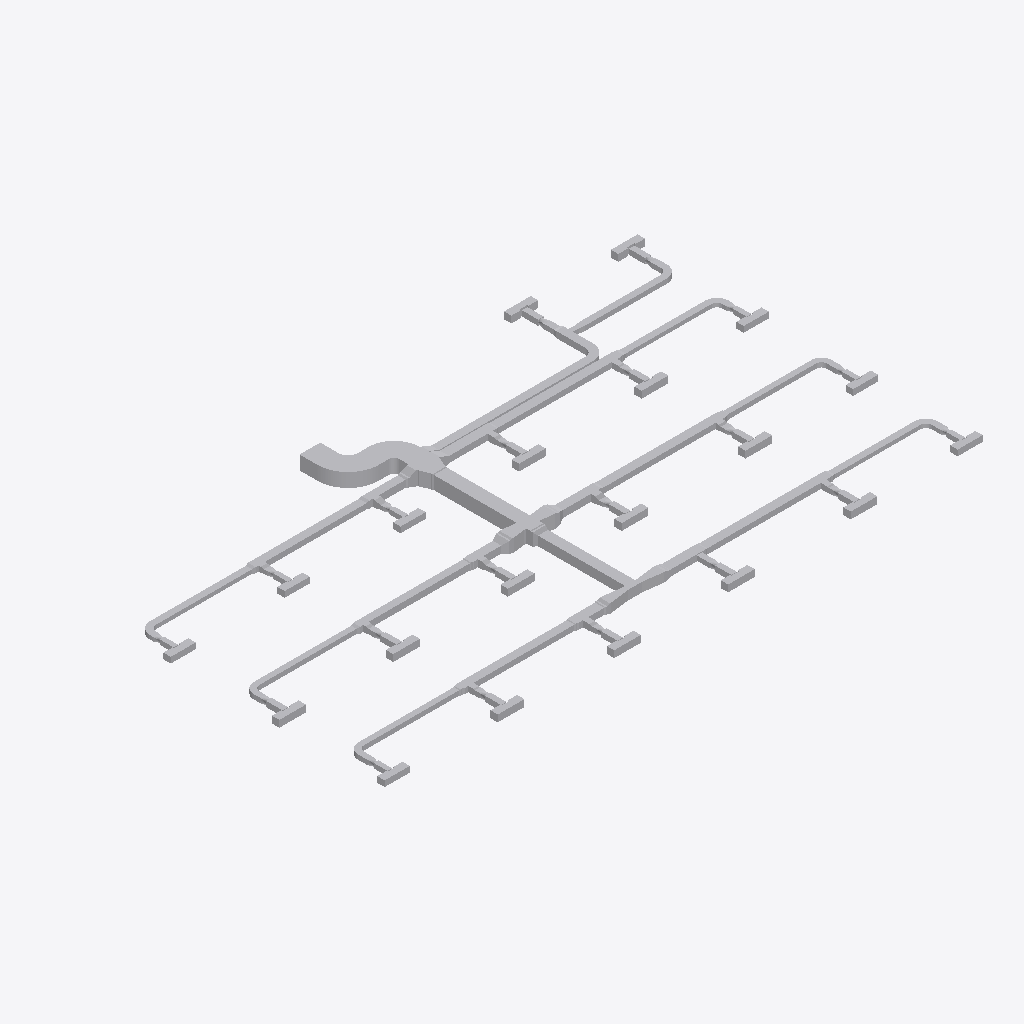
Isometric view of an IFC building model (IFC-SPF (STEP), schema IFC4, length unit metre), seen from the south-west, elements coloured by IFC class (only those large enough to see are counted): 212 other elements (light grey).
Extent 39.2 m × 22.8 m × 0.9 m (x, y, z). Elements (244): 99 IfcDuctFitting, 80 IfcBuildingElementProxy, 65 IfcDuctSegment.

HEADER;
FILE_DESCRIPTION(('ViewDefinition[DesignTransferView]'),'2;1');
FILE_NAME('/dev/null','2026-11-13T18:21:36+08:00',(''),(''),'IfcOpenShell 0.8.5','IfcOpenShell 0.8.5','Nobody');
FILE_SCHEMA(('IFC4'));
ENDSEC;
DATA;
#1=IFCPROJECT('1vMqHuAbHRFhDZm13aM5F5',$,'Source Network - Declared Compound Junction Revision',$,$,$,$,(#9),#4);
#11=IFCSITE('3sAJMjpVHVWhNhO34hmw4H',$,'Site',$,$,$,$,$,$,$,$,$,$,$);
#12=IFCBUILDING('14VNJgcavPPQRkO1GXKVZK',$,'Building',$,$,$,$,$,$,$,$,$);
#15=IFCBUILDINGSTOREY('3aggqwDfXK9vvc0ooUb0VO',$,'COORDINATION-REFERENCE-PLANE',$,$,$,$,$,$,$);
#510=IFCDUCTSEGMENT('1Ufk3tsn5INAsuK0h2HT1y',$,'D-08',$,$,#27509,#517,'D-08',$);
#917=IFCDUCTSEGMENT('0GlYPBdTrOk9iSc8VSdy5M',$,'D-15',$,$,#25882,#924,'D-15',$);
#2658=IFCDUCTFITTING('1GS8rKBADM7RZvHhbL6Ep3',$,'BEND-CORRIDOR-A',$,$,#3252,#2670,'BEND-CORRIDOR-A',.BEND.);
#1207=IFCDUCTSEGMENT('2s98LbeQnOCR5h4UlU$jeq',$,'D-20',$,$,#12715,#1214,'D-20',$);
#394=IFCDUCTSEGMENT('0qNVk8Gl5MtunvH8kUxih0',$,'D-06',$,$,#12477,#401,'D-06',$);
#801=IFCDUCTSEGMENT('2Ak1om3Z1N5xCmvkzr$r14',$,'D-13',$,$,#12596,#808,'D-13',$);
#1323=IFCDUCTSEGMENT('1LnLmgXgrLMPCjBotJJT1X',$,'D-22',$,$,#26872,#1330,'D-22',$);
#219=IFCDUCTSEGMENT('2fieqZej5SJAaqHsMO0oF8',$,'D-03',$,$,#12426,#226,'D-03',$);
#627=IFCDUCTSEGMENT('0RZ5PgHVXJLvQNvy$btRzb',$,'D-10',$,$,#25292,#634,'D-10',$);
#1033=IFCDUCTSEGMENT('1TIfjG5dDG7vbAe6RHp7j4',$,'D-17',$,$,#24997,#1040,'D-17',$);
#685=IFCDUCTSEGMENT('01iiRNwCPHCg2TQaDQTBPh',$,'D-11',$,$,#12562,#692,'D-11',$);
#277=IFCDUCTSEGMENT('38dK30VmnKehhKPOSvl9WN',$,'D-04',$,$,#12443,#284,'D-04',$);
#1091=IFCDUCTSEGMENT('10hC2HAf5QjBh8eHXVJY72',$,'D-18',$,$,#24702,#1098,'D-18',$);
#1440=IFCDUCTSEGMENT('3bnJDrEfPJpOdFEQN7QpDb',$,'D-24',$,$,#21258,#1447,'D-24',$);
#859=IFCDUCTSEGMENT('2Acysx8AbINgOLlSWUMu3$',$,'D-14',$,$,#25587,#866,'D-14',$);
#452=IFCDUCTSEGMENT('00GeeqwXDGqujg1GB$eSes',$,'D-07',$,$,#20948,#459,'D-07',$);
#1265=IFCDUCTSEGMENT('0KANCt4H1OwBz_XiEYPohN',$,'D-21',$,$,#20663,#1272,'D-21',$);
#2711=IFCDUCTFITTING('3__drCT4XK$8OhZtbklpLq',$,'BEND-CORRIDOR-B',$,$,#3222,#2723,'BEND-CORRIDOR-B',.BEND.);
#42=IFCDUCTSEGMENT('3Tf1SEAG9NLxz6miD8JeEM',$,'A-01',$,$,#12375,#51,'A-01',$);
#335=IFCDUCTSEGMENT('16XnXAKsDR7fGY5Y8JvRrZ',$,'D-05',$,$,#27345,#342,'D-05',$);
#10525=IFCDUCTFITTING('3tK$ugPAvIAAusb9mKjQEp',$,'COMPOUND-RECTANGULAR-JUNCTION',$,$,#10601,#10524,$,.JUNCTION.);
#743=IFCDUCTSEGMENT('0g9bpYq$DOCvGnKRTNdtFF',$,'D-12',$,$,#26472,#750,'D-12',$);
#27526=IFCDUCTFITTING('2kfZ4nd4nMOfzDwjjrQ9cX',$,'COMPOUND-CORE-EXTERNAL-TRANSITION',$,$,#27531,#27654,$,.TRANSITION.);
#21451=IFCDUCTFITTING('3uzI7S5cvHNQB22z57Xy_y',$,'BULLHEAD-OUTLET-EXPANSION',$,$,#21579,#21574,$,.TRANSITION.);
#160=IFCDUCTSEGMENT('3cmKKWOIXG2wIWIQw2L$Ga',$,'D-02',$,$,#27037,#167,'D-02',$);
#1149=IFCDUCTSEGMENT('2JsVFcCh5MBxs36NfRYoo1',$,'D-19',$,$,#24407,#1156,'D-19',$);
#102=IFCDUCTSEGMENT('2ww9pYvAfSyx5JhKUO62Me',$,'A-02',$,$,#12392,#109,'A-02',$);
#21625=IFCDUCTFITTING('0RLFLPx$LMfeWyG_rCXnXn',$,'BULLHEAD-OUTLET-EXPANSION',$,$,#21753,#21748,$,.TRANSITION.);
#9755=IFCDUCTFITTING('1pO1kxbLLHgeS$_8xwTnCF',$,'RECTANGULAR-CROSS',$,$,#9820,#9754,$,.JUNCTION.);
#21806=IFCDUCTFITTING('2qLFw7bETM59i3mPyoprok',$,'CROSS-BRANCH-EXPANSION',$,$,#21934,#21929,$,.TRANSITION.);
#21980=IFCDUCTFITTING('0jYRsv3EbJ$hyweSBF1ZlT',$,'CROSS-BRANCH-EXPANSION',$,$,#22108,#22103,$,.TRANSITION.);
#4860=IFCDUCTFITTING('0WTAykFzDO6g74PUW_qYSH',$,'RECTANGULAR-TEE',$,$,#11239,#10796,$,.JUNCTION.);
#1382=IFCDUCTSEGMENT('3TG4i8QwvGw8JWXR1SDbXG',$,'D-23',$,$,#12766,#1389,'D-23',$);
#3525=IFCDUCTFITTING('2GbZoz5nfRsPMRMT$Zb04z',$,'RECTANGULAR-BULLHEAD-TEE',$,$,#3579,#3524,$,.JUNCTION.);
#569=IFCDUCTSEGMENT('3_3cf04PnN2xcqwNqA9Dlz',$,'D-09',$,$,#26177,#576,'D-09',$);
#4415=IFCDUCTFITTING('34mxrHmz5STv2lghv93cpE',$,'RECTANGULAR-TEE',$,$,#4469,#10756,$,.JUNCTION.);
#8420=IFCDUCTFITTING('3BAXRbMxzN3eioe3GnwiQn',$,'RECTANGULAR-TEE',$,$,#11987,#11116,$,.JUNCTION.);
#27054=IFCDUCTFITTING('1NoP3SgoHMvRMpekgvfxR3',$,'COMPOUND-CORE-EXTERNAL-TRANSITION',$,$,#27059,#27182,$,.TRANSITION.);
#9310=IFCDUCTFITTING('3MshfZ5Q5K_eON58DjXDyB',$,'RECTANGULAR-TEE',$,$,#9364,#11196,$,.JUNCTION.);
#28631=IFCBUILDINGELEMENTPROXY('33FkGssJPV8wsTQwHSMEKY',$,'VAV_CANDIDATE_VAV-07-ACCESS-LEFT',$,$,#28646,#28641,$,$);
#28256=IFCBUILDINGELEMENTPROXY('25sZooyx1RYPXrtT7m8qWv',$,'VAV_CANDIDATE_VAV-04-ACCESS-LEFT',$,$,#28271,#28266,$,$);
#29881=IFCBUILDINGELEMENTPROXY('00iCQrFyHPZBUce8ZoXkWp',$,'VAV_CANDIDATE_VAV-17-ACCESS-LEFT',$,$,#29896,#29891,$,$);
#30287=IFCBUILDINGELEMENTPROXY('3vLSYdSh1GPPAQVuqoEdTA',$,'VAV_CANDIDATE_VAV-20-ACCESS-RIGHT',$,$,#30302,#30297,$,$);
#28131=IFCBUILDINGELEMENTPROXY('3SU6u8AXrUF8GxB2muQQ87',$,'VAV_CANDIDATE_VAV-03-ACCESS-LEFT',$,$,#28146,#28141,$,$);
#28381=IFCBUILDINGELEMENTPROXY('261Ee2ATbRSf0gDcrNEf3P',$,'VAV_CANDIDATE_VAV-05-ACCESS-LEFT',$,$,#28396,#28391,$,$);
#28756=IFCBUILDINGELEMENTPROXY('2Cav5lE$LPY8L7dlhAlJ0Z',$,'VAV_CANDIDATE_VAV-08-ACCESS-LEFT',$,$,#28771,#28766,$,$);
#29006=IFCBUILDINGELEMENTPROXY('1w8BwOm1rHDxNjiUvV5adB',$,'VAV_CANDIDATE_VAV-10-ACCESS-LEFT',$,$,#29021,#29016,$,$);
#29131=IFCBUILDINGELEMENTPROXY('1aU6_4jTXJnvla1XELozuY',$,'VAV_CANDIDATE_VAV-11-ACCESS-LEFT',$,$,#29146,#29141,$,$);
#30099=IFCBUILDINGELEMENTPROXY('3nfhQrH_1IHwPevbtfgnKc',$,'VAV_CANDIDATE_VAV-19-INLET-RESERVATION',$,$,#30114,#30109,$,$);
#30162=IFCBUILDINGELEMENTPROXY('1UDnk5HTDMDwIQawiJyZc4',$,'VAV_CANDIDATE_VAV-19-ACCESS-RIGHT',$,$,#30177,#30172,$,$);
#26309=IFCDUCTFITTING('2itLDYgonR0OKoH78TWU_m',$,'STAGED-MAIN-CONTRACTION',$,$,#26437,#26432,$,.TRANSITION.);
#28006=IFCBUILDINGELEMENTPROXY('09HlGYcOPMc8kw6GgSeSpf',$,'VAV_CANDIDATE_VAV-02-ACCESS-LEFT',$,$,#28021,#28016,$,$);
#30224=IFCBUILDINGELEMENTPROXY('1zJFeIZ91JTx$HYNboddi9',$,'VAV_CANDIDATE_VAV-20-INLET-RESERVATION',$,$,#30239,#30234,$,$);
#5305=IFCDUCTFITTING('2d3C3bkV5TKOINf_o71Axc',$,'RECTANGULAR-TEE',$,$,#11426,#10836,$,.JUNCTION.);
#28881=IFCBUILDINGELEMENTPROXY('16JE7MeeLTKRUv_HZCjWGL',$,'VAV_CANDIDATE_VAV-09-ACCESS-LEFT',$,$,#28896,#28891,$,$);
#29756=IFCBUILDINGELEMENTPROXY('2yurGE69nKXw3$YcSvCOza',$,'VAV_CANDIDATE_VAV-16-ACCESS-LEFT',$,$,#29771,#29766,$,$);
#8865=IFCDUCTFITTING('2Dsp0tDUbIPeYXMKPfWKVu',$,'RECTANGULAR-TEE',$,$,#12174,#11156,$,.JUNCTION.);
#975=IFCDUCTSEGMENT('223pk9Z9fHyP3zWtKUZIvr',$,'D-16',$,$,#24112,#982,'D-16',$);
#3135=IFCDUCTFITTING('32SL8_FtLLxRDkUZc7lzNQ',$,'BEND-UP-TURN',$,$,#3257,#3147,'BEND-UP-TURN',.BEND.);
#27881=IFCBUILDINGELEMENTPROXY('11dP4quLHQ_BzMtW1xsmQP',$,'VAV_CANDIDATE_VAV-01-ACCESS-LEFT',$,$,#27896,#27891,$,$);
#28506=IFCBUILDINGELEMENTPROXY('0v5sUxwyjQjglmYHjg4WAs',$,'VAV_CANDIDATE_VAV-06-ACCESS-LEFT',$,$,#28521,#28516,$,$);
#29256=IFCBUILDINGELEMENTPROXY('0Nbq6tA4nGKuPczxsTuaui',$,'VAV_CANDIDATE_VAV-12-ACCESS-LEFT',$,$,#29271,#29266,$,$);
#29381=IFCBUILDINGELEMENTPROXY('3KSaxGvXvTYQ2a7h8FxdCr',$,'VAV_CANDIDATE_VAV-13-ACCESS-LEFT',$,$,#29396,#29391,$,$);
#29506=IFCBUILDINGELEMENTPROXY('3mILAQ1pLMZxsOtjvKr37L',$,'VAV_CANDIDATE_VAV-14-ACCESS-LEFT',$,$,#29521,#29516,$,$);
#29631=IFCBUILDINGELEMENTPROXY('39lPX87SnJq83kChdY4jE9',$,'VAV_CANDIDATE_VAV-15-ACCESS-LEFT',$,$,#29646,#29641,$,$);
#30006=IFCBUILDINGELEMENTPROXY('1KL0DPXGbNfxD4B0VwVGie',$,'VAV_CANDIDATE_VAV-18-ACCESS-LEFT',$,$,#30021,#30016,$,$);
#28099=IFCBUILDINGELEMENTPROXY('2QLWZCiRXHK8V_EWZDktIG',$,'VAV_CANDIDATE_VAV-03-INLET-RESERVATION',$,$,#28114,#28109,$,$);
#28724=IFCBUILDINGELEMENTPROXY('2iajqi6F1MrQ$obtnbenHt',$,'VAV_CANDIDATE_VAV-08-INLET-RESERVATION',$,$,#28739,#28734,$,$);
#29099=IFCBUILDINGELEMENTPROXY('2n9cFqvX1GdAiR0FPAdsD8',$,'VAV_CANDIDATE_VAV-11-INLET-RESERVATION',$,$,#29114,#29109,$,$);
#28599=IFCBUILDINGELEMENTPROXY('3ev6olsK1GYPSBhwWrvXPW',$,'VAV_CANDIDATE_VAV-07-INLET-RESERVATION',$,$,#28614,#28609,$,$);
#29724=IFCBUILDINGELEMENTPROXY('2ukEQQo3zLxuLvuApyxy2A',$,'VAV_CANDIDATE_VAV-16-INLET-RESERVATION',$,$,#29739,#29734,$,$);
#28224=IFCBUILDINGELEMENTPROXY('0oRB5pZt5H$fJrrqPktsBc',$,'VAV_CANDIDATE_VAV-04-INLET-RESERVATION',$,$,#28239,#28234,$,$);
#28349=IFCBUILDINGELEMENTPROXY('2qAk3lNcDHfvIem39YloE5',$,'VAV_CANDIDATE_VAV-05-INLET-RESERVATION',$,$,#28364,#28359,$,$);
#28849=IFCBUILDINGELEMENTPROXY('3BgheMa6rSVvOi0r3LpyEF',$,'VAV_CANDIDATE_VAV-09-INLET-RESERVATION',$,$,#28864,#28859,$,$);
#28974=IFCBUILDINGELEMENTPROXY('1IYRvUUJLJ$QAGk$f2DDlE',$,'VAV_CANDIDATE_VAV-10-INLET-RESERVATION',$,$,#28989,#28984,$,$);
#29849=IFCBUILDINGELEMENTPROXY('2B7wsh7hHG$9HaIq09SkWw',$,'VAV_CANDIDATE_VAV-17-INLET-RESERVATION',$,$,#29864,#29859,$,$);
#27974=IFCBUILDINGELEMENTPROXY('05gwS2_L1V0h8G7S58xEMk',$,'VAV_CANDIDATE_VAV-02-INLET-RESERVATION',$,$,#27989,#27984,$,$);
#6195=IFCDUCTFITTING('2qcqvYPk5G8vc$41LcIAkK',$,'RECTANGULAR-TEE',$,$,#6249,#10916,$,.JUNCTION.);
#26014=IFCDUCTFITTING('3a7$AHZw5N4Q86Z0VE5lAm',$,'STAGED-MAIN-CONTRACTION',$,$,#26142,#26137,$,.TRANSITION.);
#3970=IFCDUCTFITTING('3nUnywxFXUIfHj1ihinFuB',$,'RECTANGULAR-TEE',$,$,#4024,#10716,$,.JUNCTION.);
#6640=IFCDUCTFITTING('3DcSerARnJc8mAlL$xnPwO',$,'RECTANGULAR-TEE',$,$,#11613,#10956,$,.JUNCTION.);
#28287=IFCBUILDINGELEMENTPROXY('27SiQPZ5DMXR6wuxfpqpbi',$,'VAV_CANDIDATE_VAV-04-ACCESS-RIGHT',$,$,#28302,#28297,$,$);
#29787=IFCBUILDINGELEMENTPROXY('2DNXPHnVrPkgPl1yl0SL95',$,'VAV_CANDIDATE_VAV-16-ACCESS-RIGHT',$,$,#29802,#29797,$,$);
#28162=IFCBUILDINGELEMENTPROXY('1Z2yaHuVzRZP6QIW8T9TmJ',$,'VAV_CANDIDATE_VAV-03-ACCESS-RIGHT',$,$,#28177,#28172,$,$);
#28787=IFCBUILDINGELEMENTPROXY('2amyPGEnXUD9RDanq04HXx',$,'VAV_CANDIDATE_VAV-08-ACCESS-RIGHT',$,$,#28802,#28797,$,$);
#28912=IFCBUILDINGELEMENTPROXY('206hCe23DOxQDkpfJRpGzv',$,'VAV_CANDIDATE_VAV-09-ACCESS-RIGHT',$,$,#28927,#28922,$,$);
#3029=IFCDUCTFITTING('1TWK5B6RfT_AFHX9Xe4Kgi',$,'BEND-TAP-VAV-18',$,$,#12360,#3041,'BEND-TAP-VAV-18',.BEND.);
#2817=IFCDUCTFITTING('0ibn1oYr9NqAKrRPJhTTLc',$,'BEND-TAP-VAV-06',$,$,#12330,#2829,'BEND-TAP-VAV-06',.BEND.);
#29162=IFCBUILDINGELEMENTPROXY('1Q$9e_BajPSh6pacBLqnYi',$,'VAV_CANDIDATE_VAV-11-ACCESS-RIGHT',$,$,#29177,#29172,$,$);
#28662=IFCBUILDINGELEMENTPROXY('0QltxrJVjNrQLpthfGGdSP',$,'VAV_CANDIDATE_VAV-07-ACCESS-RIGHT',$,$,#28677,#28672,$,$);
#29037=IFCBUILDINGELEMENTPROXY('2WJquLnePK7wH7Vx3IMA24',$,'VAV_CANDIDATE_VAV-10-ACCESS-RIGHT',$,$,#29052,#29047,$,$);
#28037=IFCBUILDINGELEMENTPROXY('3blhz27lXVyP0PEIrDpQE6',$,'VAV_CANDIDATE_VAV-02-ACCESS-RIGHT',$,$,#28052,#28047,$,$);
#28412=IFCBUILDINGELEMENTPROXY('3DjtzuaPPQJwdsGpw831z4',$,'VAV_CANDIDATE_VAV-05-ACCESS-RIGHT',$,$,#28427,#28422,$,$);
#29912=IFCBUILDINGELEMENTPROXY('3q0TkQb9HJW8_kbTdEjaKX',$,'VAV_CANDIDATE_VAV-17-ACCESS-RIGHT',$,$,#29927,#29922,$,$);
#28537=IFCBUILDINGELEMENTPROXY('3MD7L1qbjP9BCZpj8K9kKP',$,'VAV_CANDIDATE_VAV-06-ACCESS-RIGHT',$,$,#28552,#28547,$,$);
#30037=IFCBUILDINGELEMENTPROXY('11$7ipi6jNgO1c8UuTGv0S',$,'VAV_CANDIDATE_VAV-18-ACCESS-RIGHT',$,$,#30052,#30047,$,$);
#27912=IFCBUILDINGELEMENTPROXY('068EGGVNjHof0nQdfk8wdE',$,'VAV_CANDIDATE_VAV-01-ACCESS-RIGHT',$,$,#27927,#27922,$,$);
#29412=IFCBUILDINGELEMENTPROXY('1pMM6T3bfUWf5SnTeDP2YS',$,'VAV_CANDIDATE_VAV-13-ACCESS-RIGHT',$,$,#29427,#29422,$,$);
#29537=IFCBUILDINGELEMENTPROXY('3v6Gr9WhvNNRZ2nXyeu9DN',$,'VAV_CANDIDATE_VAV-14-ACCESS-RIGHT',$,$,#29552,#29547,$,$);
#29662=IFCBUILDINGELEMENTPROXY('3qP5vKzaXVqAat1RhGccG9',$,'VAV_CANDIDATE_VAV-15-ACCESS-RIGHT',$,$,#29677,#29672,$,$);
#27362=IFCDUCTFITTING('0qWVDN7pXLcvgGsFdZXSej',$,'COMPOUND-CORE-EXTERNAL-TRANSITION',$,$,#27367,#27490,$,.TRANSITION.);
#30256=IFCBUILDINGELEMENTPROXY('2qcCmGv_XMJfWMk3QXN_Gz',$,'VAV_CANDIDATE_VAV-20-ACCESS-LEFT',$,$,#30271,#30266,$,$);
#7085=IFCDUCTFITTING('0AKG640HHRCvsX97I0rPis',$,'RECTANGULAR-TEE',$,$,#11800,#10996,$,.JUNCTION.);
#30131=IFCBUILDINGELEMENTPROXY('1SPAe5f3zPZA8m$qR0rWas',$,'VAV_CANDIDATE_VAV-19-ACCESS-LEFT',$,$,#30146,#30141,$,$);
#29474=IFCBUILDINGELEMENTPROXY('0n5GCImYvOTBX_1JL8Mk8S',$,'VAV_CANDIDATE_VAV-14-INLET-RESERVATION',$,$,#29489,#29484,$,$);
#29599=IFCBUILDINGELEMENTPROXY('2maXmq8H9NUxxd_01LqgP1',$,'VAV_CANDIDATE_VAV-15-INLET-RESERVATION',$,$,#29614,#29609,$,$);
#28474=IFCBUILDINGELEMENTPROXY('0zBr_OrN5I5OWzFvTKxfJL',$,'VAV_CANDIDATE_VAV-06-INLET-RESERVATION',$,$,#28489,#28484,$,$);
#29224=IFCBUILDINGELEMENTPROXY('0BAQh3exnLtA5vDbLfSl8T',$,'VAV_CANDIDATE_VAV-12-INLET-RESERVATION',$,$,#29239,#29234,$,$);
#29287=IFCBUILDINGELEMENTPROXY('2JbyxdLZ1Vju6iBb256Cc4',$,'VAV_CANDIDATE_VAV-12-ACCESS-RIGHT',$,$,#29302,#29297,$,$);
#3082=IFCDUCTFITTING('3GLkYHze9Uw8_FjhVKOzKc',$,'BEND-TAP-VAV-20',$,$,#3217,#3094,'BEND-TAP-VAV-20',.BEND.);
#2923=IFCDUCTFITTING('0jrW4IiM9QGe5EURDoYzuc',$,'BEND-TAP-VAV-12',$,$,#12345,#2935,'BEND-TAP-VAV-12',.BEND.);
#7975=IFCDUCTFITTING('0UHvCBIGrKUh162tPWAMb6',$,'RECTANGULAR-TEE',$,$,#8029,#11076,$,.JUNCTION.);
#29974=IFCBUILDINGELEMENTPROXY('1nAj9O6TrQavTKjidcq5ph',$,'VAV_CANDIDATE_VAV-18-INLET-RESERVATION',$,$,#29989,#29984,$,$);
#29349=IFCBUILDINGELEMENTPROXY('1tiQ54jSnLnvCFG8q1kcvo',$,'VAV_CANDIDATE_VAV-13-INLET-RESERVATION',$,$,#29364,#29359,$,$);
#2976=IFCDUCTFITTING('1hJrcsal9PEeDP4SMx$KOp',$,'BEND-TAP-VAV-13',$,$,#3242,#2988,'BEND-TAP-VAV-13',.BEND.);
#27849=IFCBUILDINGELEMENTPROXY('0I1mcGH9HGuRntS7XnP25O',$,'VAV_CANDIDATE_VAV-01-INLET-RESERVATION',$,$,#27864,#27859,$,$);
#7530=IFCDUCTFITTING('2K8VLv$mHMsBKiV6ZO9m6P',$,'RECTANGULAR-TEE',$,$,#7584,#11036,$,.JUNCTION.);
#5750=IFCDUCTFITTING('2XEZn9xizSj8RijhAxhINj',$,'RECTANGULAR-TEE',$,$,#5804,#10876,$,.JUNCTION.);
#27943=IFCBUILDINGELEMENTPROXY('3PSHnx2AfK1fP6Vliki1Il',$,'VAV_CANDIDATE_VAV-02-CASING',$,$,#27958,#27953,$,$);
#28318=IFCBUILDINGELEMENTPROXY('07PhkGup1HJO46Hyh0smqr',$,'VAV_CANDIDATE_VAV-05-CASING',$,$,#28333,#28328,$,$);
#28818=IFCBUILDINGELEMENTPROXY('3fpnWHNtXJIvAS9OzVzctg',$,'VAV_CANDIDATE_VAV-09-CASING',$,$,#28833,#28828,$,$);
#29068=IFCBUILDINGELEMENTPROXY('1trSthrt1U4Be6wMaFwscN',$,'VAV_CANDIDATE_VAV-11-CASING',$,$,#29083,#29078,$,$);
#28568=IFCBUILDINGELEMENTPROXY('3RoxT5vPjOjAsBiGkary7g',$,'VAV_CANDIDATE_VAV-07-CASING',$,$,#28583,#28578,$,$);
#28943=IFCBUILDINGELEMENTPROXY('2q7jRIYsLPjgLqAH4ZmwWf',$,'VAV_CANDIDATE_VAV-10-CASING',$,$,#28958,#28953,$,$);
#29693=IFCBUILDINGELEMENTPROXY('1bsR7Y5W5ISPcAHDCXBvUx',$,'VAV_CANDIDATE_VAV-16-CASING',$,$,#29708,#29703,$,$);
#29818=IFCBUILDINGELEMENTPROXY('1DbGBA5oHMbvDdJRwtCToR',$,'VAV_CANDIDATE_VAV-17-CASING',$,$,#29833,#29828,$,$);
#2870=IFCDUCTFITTING('0WD0vb27TQyg59IaExUFo$',$,'BEND-TAP-VAV-07',$,$,#3237,#2882,'BEND-TAP-VAV-07',.BEND.);
#2600=IFCDUCTSEGMENT('2NUeFlDmPKeAdID44c7Y3d',$,'D-44',$,$,#13444,#2607,'D-44',$);
#2764=IFCDUCTFITTING('1T1iJcPpbHQe9NXE03EuZB',$,'BEND-TAP-VAV-01',$,$,#3212,#2776,'BEND-TAP-VAV-01',.BEND.);
#26604=IFCDUCTFITTING('3YrSwlhyvPVRNUSDnDuRY$',$,'STAGED-MAIN-CONTRACTION',$,$,#26732,#26727,$,.TRANSITION.);
#3708=IFCDUCTFITTING('1YJt4TrT9S8BByBTRqevjy',$,'RECTANGULAR-TRANSITION',$,$,#21614,#3707,$,.TRANSITION.);
#28068=IFCBUILDINGELEMENTPROXY('0QL$eSxSHK1x6FLXYgWMeS',$,'VAV_CANDIDATE_VAV-03-CASING',$,$,#28083,#28078,$,$);
#28693=IFCBUILDINGELEMENTPROXY('3o$58hG4HG0v2ZgBR86eqn',$,'VAV_CANDIDATE_VAV-08-CASING',$,$,#28708,#28703,$,$);
#28193=IFCBUILDINGELEMENTPROXY('11q8oWG5vMiB_ZKtDxxwhH',$,'VAV_CANDIDATE_VAV-04-CASING',$,$,#28208,#28203,$,$);
#23058=IFCDUCTFITTING('3wTmMPy0nMnuyTKqqLAA0H',$,'CONSTANT-HEIGHT-BRANCH-CONTRACTION',$,$,#23186,#23181,$,.TRANSITION.);
#10123=IFCDUCTFITTING('2z0OsSxEPMxe7bw868aznG',$,'RECTANGULAR-TRANSITION',$,$,#21795,#10122,$,.TRANSITION.);
#2542=IFCDUCTSEGMENT('2A5hnkfKfVQA3ppPSDKTLp',$,'D-43',$,$,#13428,#2549,'D-43',$);
#1498=IFCDUCTSEGMENT('3yhBBouBPRw8LwOEWLhhps',$,'D-25',$,$,#13140,#1505,'D-25',$);
#2136=IFCDUCTSEGMENT('0FMDd$bG1NneS7N2OdRFsP',$,'D-36',$,$,#13316,#2143,'D-36',$);
#27670=IFCDUCTFITTING('3XENYXEljKoP1Y0IJSki3V',$,'COMPOUND-CORE-EXTERNAL-TRANSITION',$,$,#27675,#27798,$,.TRANSITION.);
#1788=IFCDUCTSEGMENT('3UfxkNar9T3uv889TvBuZo',$,'D-30',$,$,#13220,#1795,'D-30',$);
#21269=IFCDUCTFITTING('1sjUXZgAfHIfw6n5mu4iVA',$,'THROAT-EXPANSION-CANDIDATE',$,$,#21397,#21392,$,.TRANSITION.);
#29568=IFCBUILDINGELEMENTPROXY('1WMSBG$6PHBgnrtrn4_x7i',$,'VAV_CANDIDATE_VAV-15-CASING',$,$,#29583,#29578,$,$);
#3882=IFCDUCTFITTING('2v8d4ojL5QafzZ9D0Bm0K7',$,'RECTANGULAR-TRANSITION',$,$,#21440,#3881,$,.TRANSITION.);
#27818=IFCBUILDINGELEMENTPROXY('0QeLlx3ZLQdA0jrbuOYfRJ',$,'VAV_CANDIDATE_VAV-01-CASING',$,$,#27833,#27828,$,$);
#28443=IFCBUILDINGELEMENTPROXY('3Wyi_$47TTYunFEpcoMP0X',$,'VAV_CANDIDATE_VAV-06-CASING',$,$,#28458,#28453,$,$);
#29193=IFCBUILDINGELEMENTPROXY('05GbPBF9rPoAY2EciXANmD',$,'VAV_CANDIDATE_VAV-12-CASING',$,$,#29208,#29203,$,$);
#22750=IFCDUCTFITTING('2dKtjbtJ5GG9NXTFtT112S',$,'CONSTANT-HEIGHT-BRANCH-CONTRACTION',$,$,#22878,#22873,$,.TRANSITION.);
#23664=IFCDUCTFITTING('1ZxXtlVuXVUe8l3ahJGy2D',$,'COMPACT-BRANCH-TRANSITION',$,$,#23792,#23787,$,.TRANSITION.);
#29318=IFCBUILDINGELEMENTPROXY('0Mu3TH8mrRQ9K3x5Gsl1MW',$,'VAV_CANDIDATE_VAV-13-CASING',$,$,#29333,#29328,$,$);
#29943=IFCBUILDINGELEMENTPROXY('180nmnLNPP8xnA4gA0l6gn',$,'VAV_CANDIDATE_VAV-18-CASING',$,$,#29958,#29953,$,$);
#29443=IFCBUILDINGELEMENTPROXY('0UCv_uIB9GUQGvYe_k2U23',$,'VAV_CANDIDATE_VAV-14-CASING',$,$,#29458,#29453,$,$);
#10297=IFCDUCTFITTING('2dn9VHyVbTPeHkLMTVDJUw',$,'RECTANGULAR-TRANSITION',$,$,#21969,#10296,$,.TRANSITION.);
#27198=IFCDUCTFITTING('3ExHSrQ5TNOPsWO2Ms3$Sm',$,'COMPOUND-CORE-EXTERNAL-TRANSITION',$,$,#27203,#27326,$,.TRANSITION.);
#30193=IFCBUILDINGELEMENTPROXY('0SpISO5CzQ6QXggrQ7bcoN',$,'VAV_CANDIDATE_VAV-20-CASING',$,$,#30208,#30203,$,$);
#30068=IFCBUILDINGELEMENTPROXY('1EUR5Eq_5OywqMTdjTlzh7',$,'VAV_CANDIDATE_VAV-19-CASING',$,$,#30083,#30078,$,$);
#8158=IFCDUCTFITTING('3EOykJlO1HYxMOUeXGrm9C',$,'RECTANGULAR-TRANSITION',$,$,#8203,#8157,$,.TRANSITION.);
#17845=IFCDUCTFITTING('2ut_eWMFvGiPfJKc68n7Wb',$,'VAV-10-INLET-TRANSITION',$,$,#17895,#17844,$,.TRANSITION.);
#9949=IFCDUCTFITTING('2Hhpdn9zvHWgPTh84ov2v6',$,'RECTANGULAR-TRANSITION',$,$,#9994,#9948,$,.TRANSITION.);
#15557=IFCDUCTFITTING('1yo3oMeLjHKvejNdyVZDDU',$,'VAV-04-INLET-TRANSITION',$,$,#15607,#15556,$,.TRANSITION.);
#19347=IFCDUCTFITTING('3ZuxyTKx1MRw4gCYfVFRA_',$,'VAV-19-INLET-TRANSITION',$,$,#19397,#19346,$,.TRANSITION.);
#26889=IFCDUCTFITTING('0oNUS_6WfLAP_rMhRuL9Qr',$,'COMPOUND-CORE-EXTERNAL-TRANSITION',$,$,#26894,#27017,$,.TRANSITION.);
#15618=IFCDUCTFITTING('14frf0CbvTmfmxDxOuXDDP',$,'VAV-05-INLET-TRANSITION',$,$,#15668,#15617,$,.TRANSITION.);
#16697=IFCDUCTFITTING('0JfUHjcB5SvPKt2ri92tEC',$,'VAV-07-INLET-TRANSITION',$,$,#16747,#16696,$,.TRANSITION.);
#19408=IFCDUCTFITTING('3FCff2DUrKkx8Orj$gw8Iu',$,'VAV-20-INLET-TRANSITION',$,$,#19458,#19407,$,.TRANSITION.);
#16758=IFCDUCTFITTING('1iMV4IGVbTQQ3Zslkcf4ed',$,'VAV-08-INLET-TRANSITION',$,$,#16808,#16757,$,.TRANSITION.);
#17906=IFCDUCTFITTING('3eWODGgi1JVgoXONtliPba',$,'VAV-11-INLET-TRANSITION',$,$,#17956,#17905,$,.TRANSITION.);
ENDSEC;
